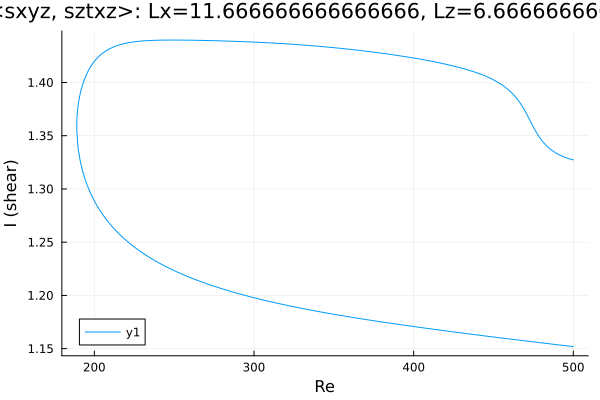

The file beside this chart, header and first rows:
Re, shear
500.0, 1.327
499.9, 1.327
498.5, 1.328
497.1, 1.329
495.6, 1.329
494.2, 1.33
492.8, 1.331
491.4, 1.332
490, 1.333
488.6, 1.334
487.2, 1.336
485.8, 1.337
484.3, 1.339
482.9, 1.341
481.5, 1.343
480.1, 1.346
478.7, 1.349
477.3, 1.352
475.9, 1.356
474.4, 1.36
473, 1.364
471.6, 1.368
470.2, 1.372
468.8, 1.376
467.4, 1.379
466, 1.382
464.5, 1.385
464.1, 1.386
462.7, 1.388
461.3, 1.39
459.9, 1.392
458.5, 1.394
457.1, 1.396
455.7, 1.397
454.3, 1.399
452.9, 1.4
451.4, 1.401
450, 1.402
448.6, 1.404
447.2, 1.405
445.8, 1.405
444.4, 1.406
443, 1.407
441.5, 1.408
440.1, 1.409
438.7, 1.41
437.3, 1.41
435.9, 1.411
434.5, 1.412
433.1, 1.412
431.6, 1.413
430.2, 1.413
428.8, 1.414
427.4, 1.415
426, 1.415
424.6, 1.416
423.2, 1.416
421.7, 1.417
420.3, 1.417
418.9, 1.418
... 445 more rows
